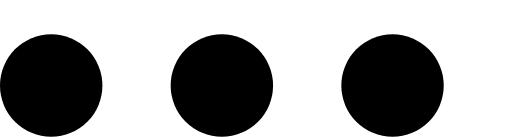
t = 0.00 s
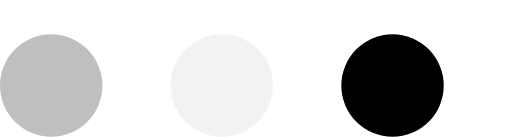
t = 0.23 s
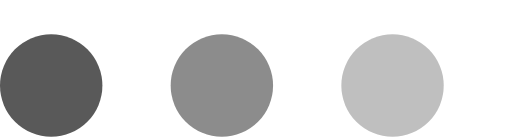
t = 0.43 s
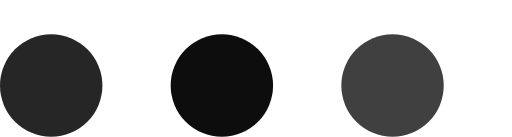
t = 0.68 s
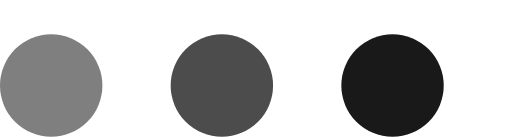
t = 0.85 s
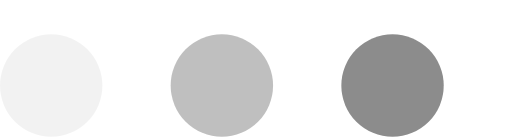
t = 1.08 s

The animated SVG that drew these frames (rendered in a browser with its animation timeline set to each time). Animation: 3 SMIL elements (animate=3); one cycle of 1.30 s, repeats indefinitely.

<svg version="1.1" id="L4" xmlns="http://www.w3.org/2000/svg" xmlns:xlink="http://www.w3.org/1999/xlink" x="0px" y="0px" viewBox="0 40 60 16" enable-background="new 0 0 0 0" xml:space="preserve"><circle fill="currentColor" stroke="none" cx="6" cy="50" r="6"><animate attributeName="opacity" dur="1s" values="0;1;0" repeatCount="indefinite" begin="0.1"/></circle><circle fill="currentColor" stroke="none" cx="26" cy="50" r="6"><animate attributeName="opacity" dur="1s" values="0;1;0" repeatCount="indefinite" begin="0.2"/></circle><circle fill="currentColor" stroke="none" cx="46" cy="50" r="6"><animate attributeName="opacity" dur="1s" values="0;1;0" repeatCount="indefinite" begin="0.3"/></circle></svg>